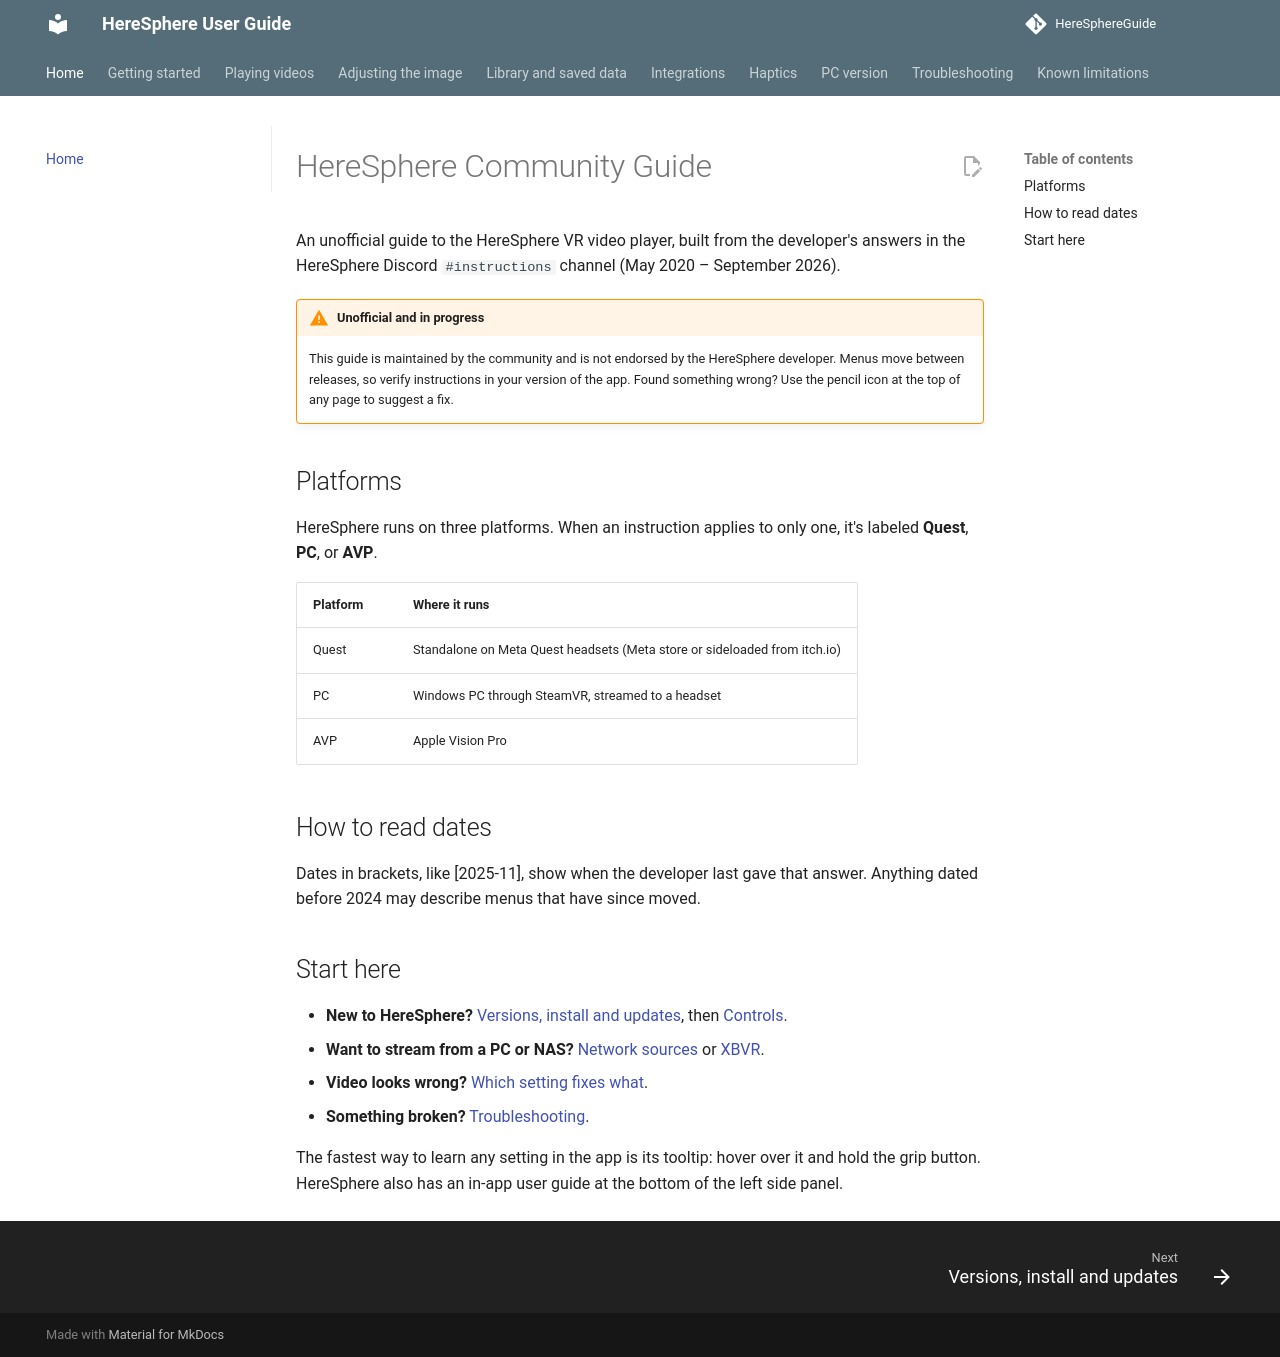

repository: nonheinous/HereSphereGuide · page: index.html · generator: mkdocs

# HereSphere Community Guide

An unofficial guide to the HereSphere VR video player, built from the developer's answers in the HereSphere Discord `#instructions` channel (May 2020 – September 2026).

!!! warning "Unofficial and in progress"
    This guide is maintained by the community and is not endorsed by the HereSphere developer. Menus move between releases, so verify instructions in your version of the app. Found something wrong? Use the pencil icon at the top of any page to suggest a fix.

## Platforms

HereSphere runs on three platforms. When an instruction applies to only one, it's labeled **Quest**, **PC**, or **AVP**.

| Platform | Where it runs |
| --- | --- |
| Quest | Standalone on Meta Quest headsets (Meta store or sideloaded from itch.io) |
| PC | Windows PC through SteamVR, streamed to a headset |
| AVP | Apple Vision Pro |

## How to read dates

Dates in brackets, like [2025-11], show when the developer last gave that answer. Anything dated before 2024 may describe menus that have since moved.

## Start here

- **New to HereSphere?** [Versions, install and updates](getting-started/versions-and-install.md), then [Controls](getting-started/controls.md).
- **Want to stream from a PC or NAS?** [Network sources](playing-videos/network-sources.md) or [XBVR](integrations/xbvr.md).
- **Video looks wrong?** [Which setting fixes what](image/index.md).
- **Something broken?** [Troubleshooting](troubleshooting.md).

The fastest way to learn any setting in the app is its tooltip: hover over it and hold the grip button. HereSphere also has an in-app user guide at the bottom of the left side panel.
